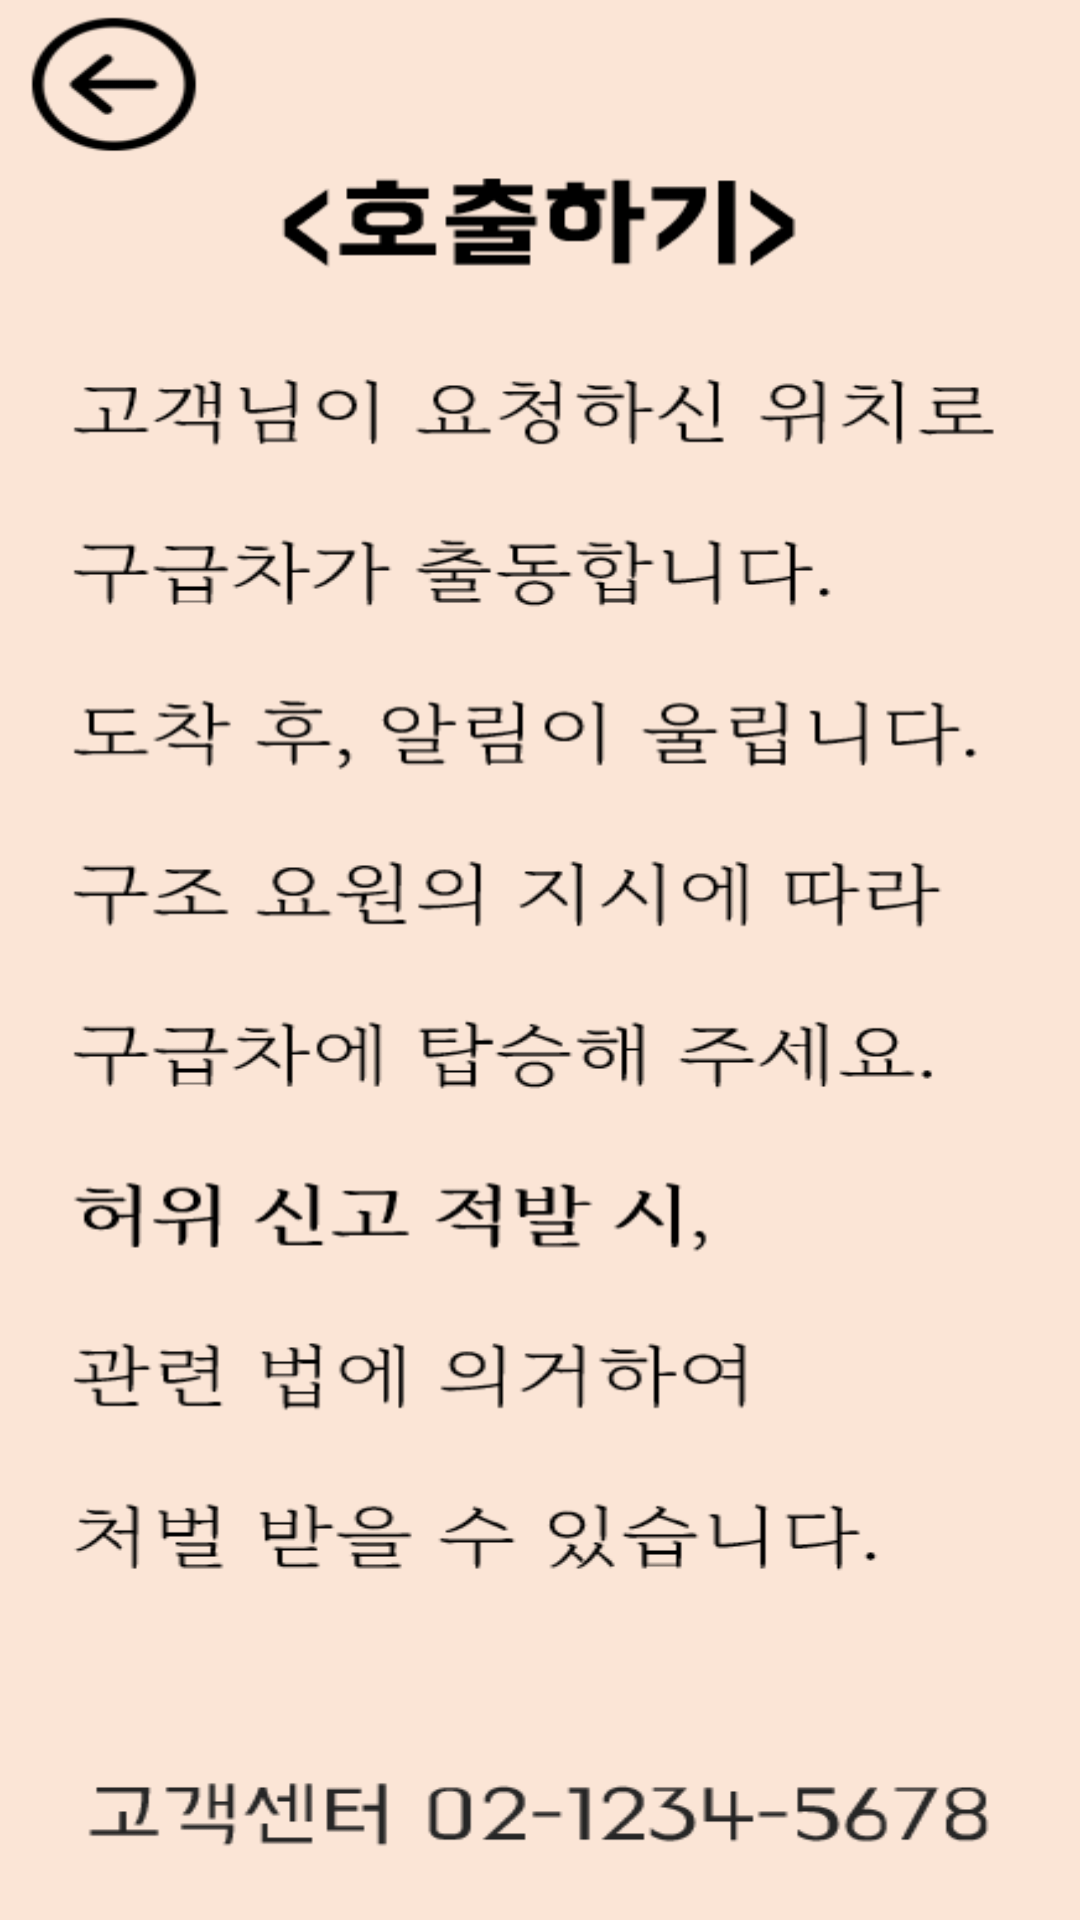

Layout XML and referenced resources for this Android screen:
<!-- AndroidManifest.xml: application theme Theme.MyFantaApplication -->
<!-- res/layout/activity_call_help.xml -->
<?xml version="1.0" encoding="utf-8"?>
<androidx.constraintlayout.widget.ConstraintLayout xmlns:android="http://schemas.android.com/apk/res/android"
    xmlns:app="http://schemas.android.com/apk/res-auto"
    xmlns:tools="http://schemas.android.com/tools"
    android:id="@+id/main"
    android:layout_width="match_parent"
    android:layout_height="match_parent"
    tools:context=".CallHelpActivity">

    <ImageView
        android:id="@+id/imageView3"
        android:layout_width="wrap_content"
        android:layout_height="wrap_content"
        android:scaleType="fitXY"
        android:src="@drawable/callhelp"
        tools:layout_editor_absoluteX="0dp"
        tools:layout_editor_absoluteY="0dp" />

    <Button
        android:id="@+id/btn_back4"
        android:layout_width="62dp"
        android:layout_height="61dp"
        android:layout_marginStart="10dp"
        android:background="#00FFFFFF"
        app:layout_constraintBottom_toBottomOf="parent"
        app:layout_constraintEnd_toEndOf="parent"
        app:layout_constraintHorizontal_bias="0.0"
        app:layout_constraintStart_toStartOf="parent"
        app:layout_constraintTop_toTopOf="parent"
        app:layout_constraintVertical_bias="0.009" />

    <Button
        android:id="@+id/btn_help4"
        android:layout_width="62dp"
        android:layout_height="61dp"
        android:layout_marginEnd="10dp"
        android:background="#00FFFFFF"
        app:layout_constraintBottom_toBottomOf="parent"
        app:layout_constraintEnd_toEndOf="parent"
        app:layout_constraintHorizontal_bias="1.0"
        app:layout_constraintStart_toStartOf="parent"
        app:layout_constraintTop_toTopOf="parent"
        app:layout_constraintVertical_bias="0.009" />

</androidx.constraintlayout.widget.ConstraintLayout>
<!-- resources referenced by this layout -->
<resources>
  <!-- drawable callhelp: png bitmap (drawable, 45439 bytes) -->
  <style name="Theme.MyFantaApplication" parent="Base.Theme.MyFantaApplication" />
  <style name="Base.Theme.MyFantaApplication" parent="Theme.Material3.DayNight.NoActionBar">
          
          
      </style>
</resources>
